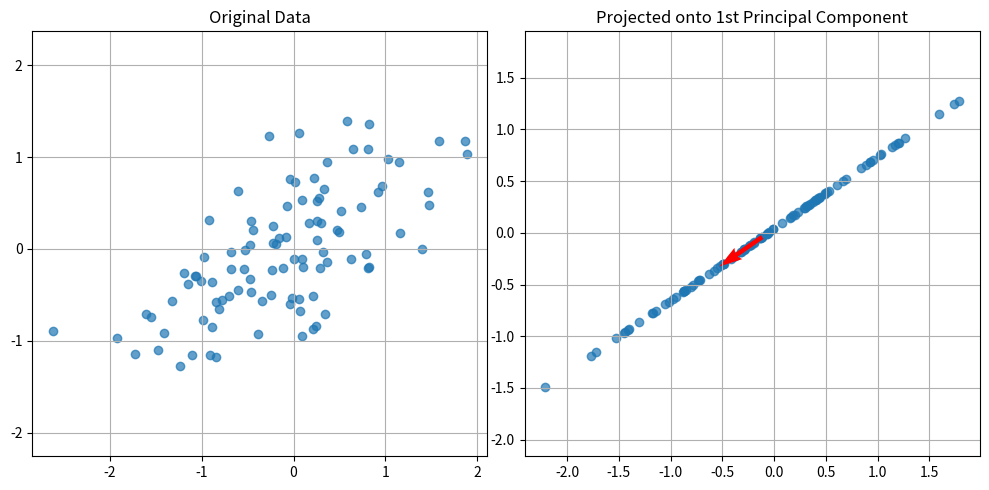

Python code for this plot:
import numpy as np
import matplotlib.pyplot as plt

np.random.seed(42)

# 1. 生成二维随机数据
points = np.random.randn(100, 2)
# 给数据加上偏移，使 x,y 有相关性
points[:, 1] = points[:, 0] * 0.5 + points[:, 1] * 0.5

# 2. 数据中心化
mean = np.mean(points, axis=0)
centered_points = points - mean

# 3. 计算协方差矩阵
cov = np.cov(centered_points, rowvar=False)

# 4. 求特征值和特征向量
eig_vals, eig_vecs = np.linalg.eigh(cov)
# 按特征值降序排列
idx = np.argsort(eig_vals)[::-1]
eig_vecs = eig_vecs[:, idx]

# 5. 投影到第一主成分方向
pc1 = eig_vecs[:, 0]
projections = centered_points @ pc1
projected_points = np.outer(projections, pc1)

# 6. 可视化
plt.figure(figsize=(10,5))

# 原始数据
plt.subplot(1,2,1)
plt.scatter(points[:,0], points[:,1], alpha=0.7)
plt.title("Original Data")
plt.axis('equal')
plt.grid(True)

# 投影到第一主成分
plt.subplot(1,2,2)
plt.scatter(projected_points[:,0]+mean[0], projected_points[:,1]+mean[1], alpha=0.7)
plt.title("Projected onto 1st Principal Component")
plt.axis('equal')
plt.grid(True)

# 画出第一主成分方向
plt.quiver(mean[0], mean[1], pc1[0], pc1[1], angles='xy', scale_units='xy', scale=2, color='red', width=0.01)

plt.tight_layout()
plt.show()
